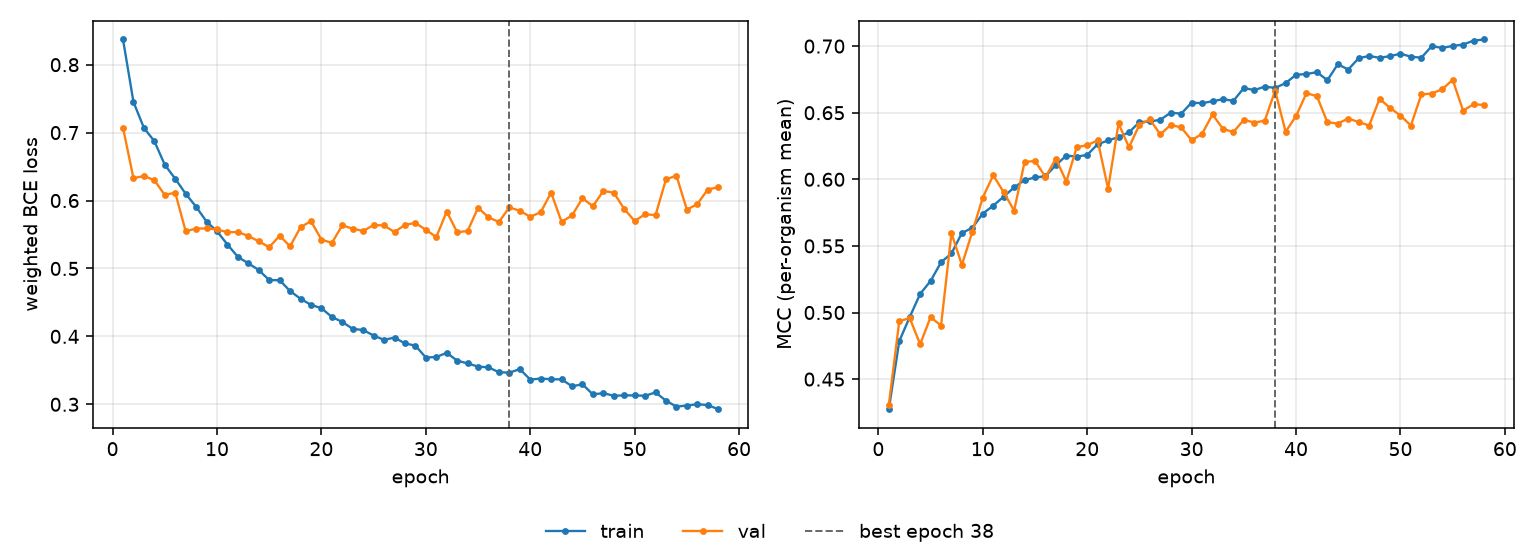

The data file committed next to this chart (first rows):
epoch, tr_loss, vl_loss, tr_mcc, vl_mcc, is_best
1, 0.8371, 0.7071, 0.4274, 0.4307, False
2, 0.7451, 0.6328, 0.4785, 0.4934, False
3, 0.707, 0.6361, 0.4966, 0.4959, False
4, 0.6874, 0.63, 0.514, 0.4762, False
5, 0.6527, 0.6081, 0.5236, 0.4965, False
6, 0.632, 0.6115, 0.5377, 0.4902, False
7, 0.61, 0.5548, 0.5443, 0.5595, False
8, 0.5908, 0.5588, 0.5597, 0.5357, False
9, 0.569, 0.5589, 0.5635, 0.5606, False
10, 0.5547, 0.5574, 0.5743, 0.5863, False
11, 0.5352, 0.5533, 0.5802, 0.603, False
12, 0.517, 0.5536, 0.587, 0.5903, False
13, 0.5075, 0.5478, 0.5939, 0.5765, False
14, 0.4977, 0.5399, 0.5994, 0.6129, False
15, 0.4829, 0.5313, 0.6014, 0.6139, False
16, 0.4827, 0.5482, 0.6023, 0.6017, False
17, 0.4667, 0.5325, 0.6107, 0.6156, False
18, 0.4554, 0.5608, 0.6178, 0.5983, False
19, 0.4464, 0.5697, 0.617, 0.6241, False
20, 0.4415, 0.5425, 0.6183, 0.6256, False
21, 0.4286, 0.5376, 0.6263, 0.6292, False
22, 0.4212, 0.5635, 0.6291, 0.5929, False
23, 0.4111, 0.5585, 0.6317, 0.6419, False
24, 0.4094, 0.5552, 0.6353, 0.6241, False
25, 0.4012, 0.5639, 0.6429, 0.6408, False
26, 0.3948, 0.5634, 0.6434, 0.645, False
27, 0.3983, 0.5535, 0.6447, 0.6337, False
28, 0.3896, 0.5643, 0.6501, 0.6409, False
29, 0.3864, 0.567, 0.6492, 0.6389, False
30, 0.3689, 0.557, 0.6576, 0.6294, False
31, 0.3696, 0.5463, 0.6571, 0.6341, False
32, 0.3758, 0.5837, 0.6586, 0.6487, False
33, 0.3643, 0.5534, 0.6601, 0.6378, False
34, 0.3603, 0.555, 0.6589, 0.6355, False
35, 0.3555, 0.5894, 0.6685, 0.6446, False
36, 0.3544, 0.5753, 0.667, 0.6426, False
37, 0.3472, 0.5684, 0.6696, 0.644, False
38, 0.3465, 0.59, 0.6686, 0.6666, True
39, 0.3518, 0.5849, 0.6722, 0.6357, False
40, 0.3364, 0.5761, 0.6785, 0.6475, False
41, 0.3379, 0.5828, 0.679, 0.6647, False
42, 0.3369, 0.6117, 0.6804, 0.6623, False
43, 0.3367, 0.5686, 0.6744, 0.6428, False
44, 0.3265, 0.578, 0.6864, 0.6419, False
45, 0.3294, 0.6034, 0.6824, 0.6456, False
46, 0.3146, 0.5916, 0.6909, 0.643, False
47, 0.3165, 0.6141, 0.6926, 0.6404, False
48, 0.3125, 0.6116, 0.6912, 0.6604, False
49, 0.3132, 0.5877, 0.6925, 0.6536, False
50, 0.3131, 0.5698, 0.6943, 0.6479, False
51, 0.3125, 0.5799, 0.6921, 0.6404, False
52, 0.3175, 0.5785, 0.6913, 0.6637, False
53, 0.3054, 0.6312, 0.7, 0.6644, False
54, 0.2965, 0.6366, 0.6986, 0.6676, False
55, 0.2982, 0.5866, 0.7001, 0.6747, False
56, 0.3001, 0.5947, 0.7011, 0.6516, False
57, 0.2989, 0.6162, 0.7041, 0.6563, False
58, 0.2928, 0.6197, 0.705, 0.6558, False
